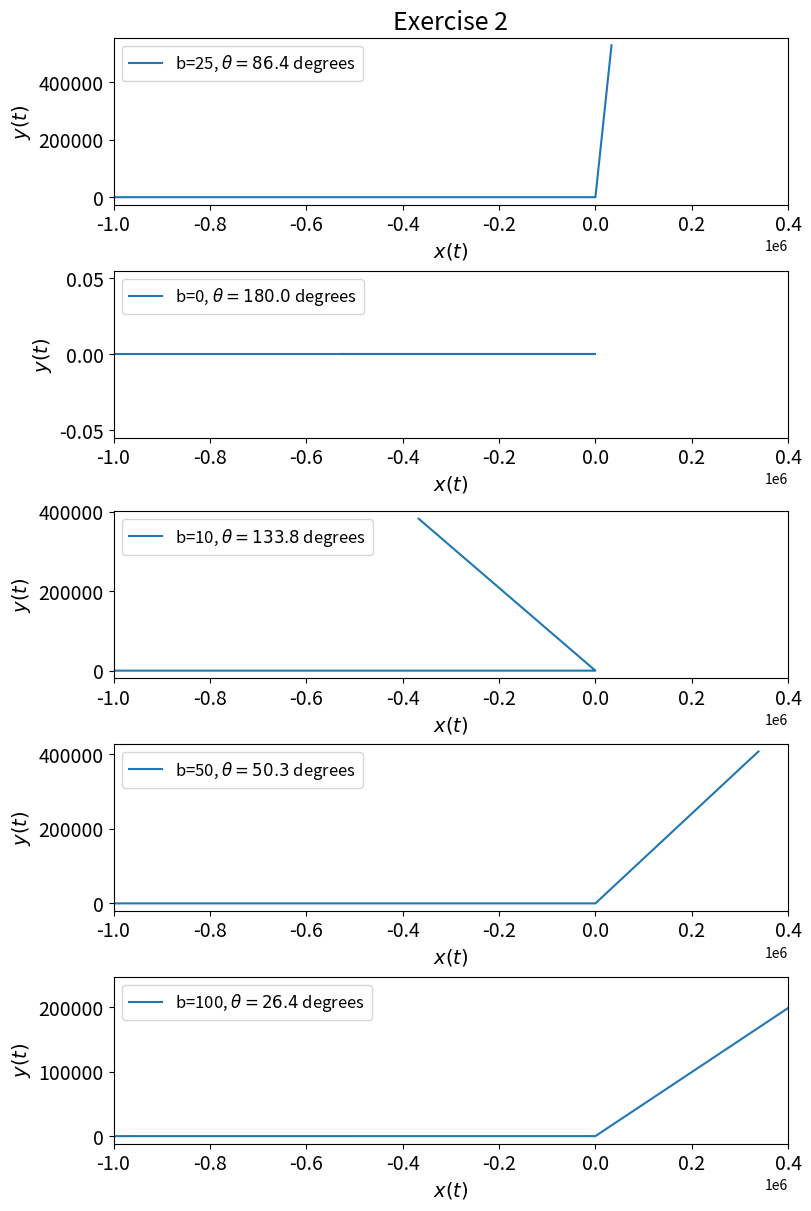

Source code (Python):

#!/usr/bin/env python3
# -*- coding: utf-8 -*-
"""
Created on Fri Feb 27 22:45:17 2026

@author: cecilia.costa
"""


import matplotlib.pyplot as plt
import numpy as np
from scipy import integrate

# Particle velocity
v = 1.53e7
# Charge of the gold nucleous
Q = 79
# Charge of the alpha particle
q = 2
# Constant from electric force expression
K = 3.477e13

# Initial conditions stablished by the exercise, with dependency on b (impact factor)
cond = lambda b : [-1e6, v, b, 0]

def ScatteringAngle(b) :
    u = (v**4 * b**2) / (K*Q*q)**2
    sin_h_angle = 1 / (np.sqrt( 1 + u )) # Expression for the sin(x/2)
    return np.arcsin(sin_h_angle) * 2 # arcsin will give the value of x/2

# Create the image with a fixed size to accomodate the 3 plots
fig, ax = plt.subplots(5, 1, figsize=(8, 12), constrained_layout=True)
ax[0].set_title("Exercise 2", fontsize=18)

# ODE system with variable substitution
ODE = lambda t, u: [
    u[1],
    K*Q*q * u[0] / (u[0]**2 + u[2]**2)**1.5,
    u[3],
    K*Q*q * u[2] / (u[0]**2 + u[2]**2)**1.5
]


i = 0 # Use to iterate over Axis instances

# Iterate over the different given values for the impact factor b
for b in [25, 0, 10, 50, 100]:

    # Resolve ODE system for given conditions
    sol = integrate.solve_ivp(
        ODE,
        [0,0.1], cond(b), t_eval=np.linspace(0, 0.1, 1000), rtol=1e-9, atol=1e-12)
    
    # Set Axis info and format
    ax[i].set_xlabel(r"$x(t)$",fontsize=14)
    ax[i].set_ylabel(r"$y(t)$",fontsize=14)
    ax[i].tick_params(labelsize=14)    

    angle = ScatteringAngle(b)

    # Plot values for the trajectory (x(t),y(t))
    ax[i].plot(sol.y[0],sol.y[2], label=r"b={}, $\theta={:.1f}$ degrees".format(b, np.degrees(angle)))


    # Further plot setup
    ax[i].legend(loc="upper left", fontsize=12)
    ax[i].set_xlim(-1e6, 0.4e6)

    # Increment i for the next plot
    i = i + 1
    
    
